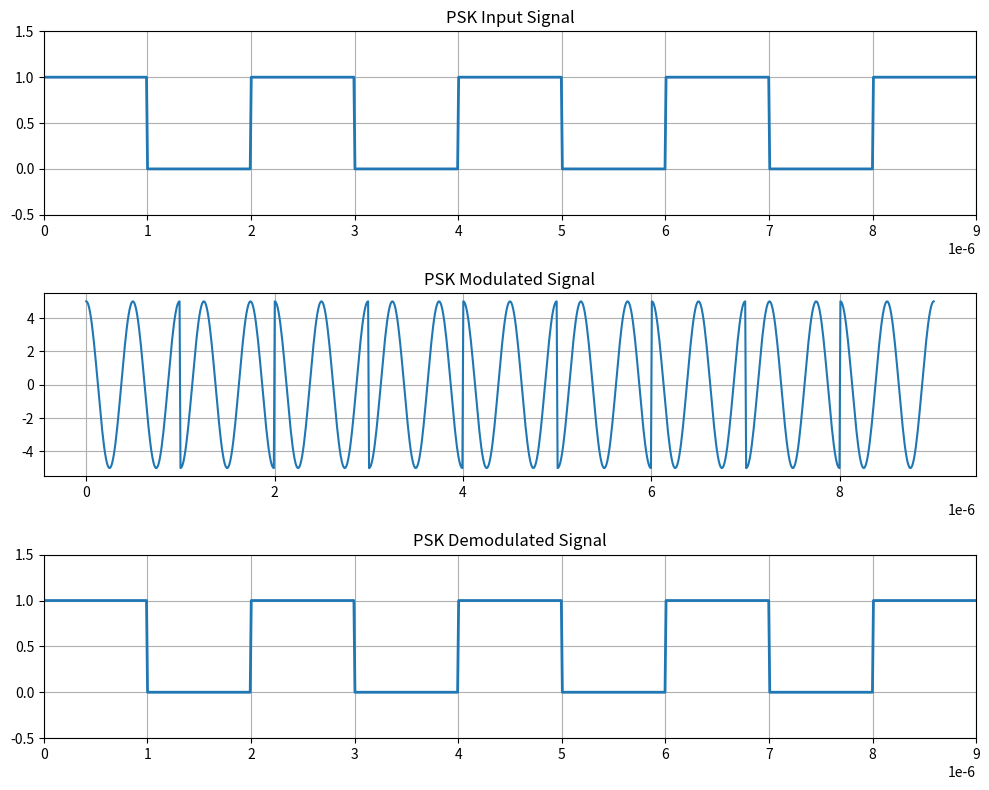

This chart was generated by the following Python code:
# PSK Modulation and Demodulation

import numpy as np
import matplotlib.pyplot as plt

x = np.array([1,0,1,0,1,0,1,0,1])
bp, s = 1e-6, 100
bit = np.repeat(x, s)
t = np.linspace(0, bp, s)
f = 2 / bp
A = 5

m = np.concatenate([A*np.cos(2*np.pi*f*t + (0 if b else np.pi)) for b in x])
carrier = np.cos(2*np.pi*f*t)

mn = [1 if (2*np.trapz(m[i:i+s]*carrier, t)/bp) > 0 else 0
      for i in range(0, len(m), s)]

plt.figure(figsize=(10,8))

plt.subplot(311)
plt.plot(np.linspace(0, bp*len(x), len(bit)), bit, lw=2)
plt.axis([0, bp*len(x), -0.5, 1.5])
plt.grid()
plt.title("PSK Input Signal")

plt.subplot(312)
plt.plot(np.linspace(0, bp*len(x), len(m)), m)
plt.grid()
plt.title("PSK Modulated Signal")

plt.subplot(313)
plt.plot(np.linspace(0, bp*len(mn), len(np.repeat(mn,s))), np.repeat(mn,s), lw=2)
plt.axis([0, bp*len(mn), -0.5, 1.5])
plt.grid()
plt.title("PSK Demodulated Signal")

print("Receiver Bits:", mn)
plt.tight_layout()
plt.show()
